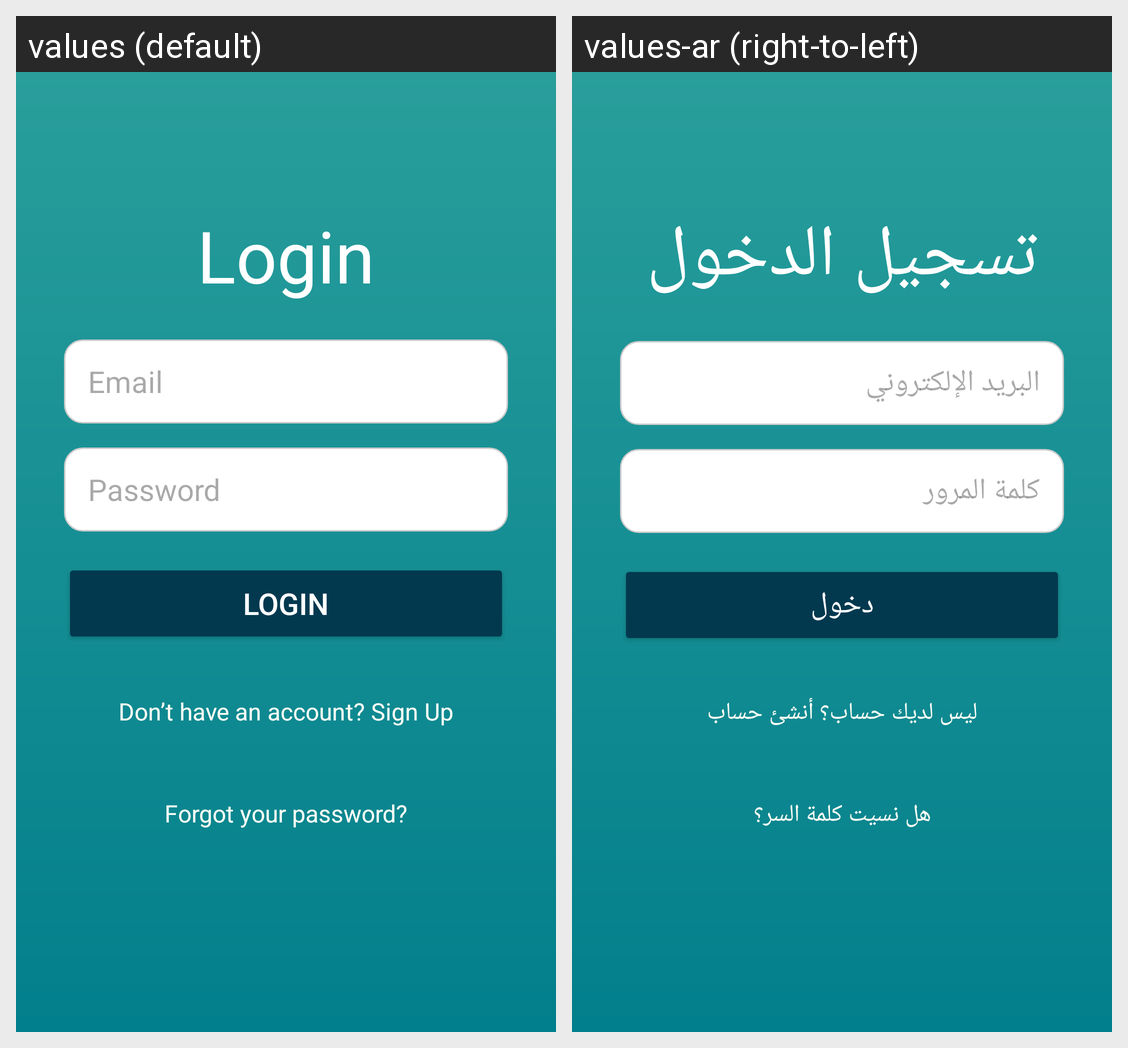

Translations of the strings shown on this Android screen, per locale in the grid:
Android screen res/layout/login.xml rendered under 2 locales, left to right: values (default), values-ar (right-to-left). Device: Nexus 5 (rendered at 1080×1920; each locale shown at half size, 540×960, under a caption strip naming it); theme Theme.Goverment_system.
Strings drawn on this screen, with the default value and each locale's value (text and hints the layout hard-codes, and strings that could not be matched under every locale, appear in the picture but are not listed):

login_title
  values: Login
  values-ar: تسجيل الدخول

email_hint
  values: Email
  values-ar: البريد الإلكتروني

password_hint
  values: Password
  values-ar: كلمة المرور

login_button
  values: LOGIN
  values-ar: دخول

signup_prompt
  values: Don’t have an account? Sign Up
  values-ar: ليس لديك حساب؟ أنشئ حساب

forgot_password
  values: Forgot your password?
  values-ar: هل نسيت كلمة السر؟
